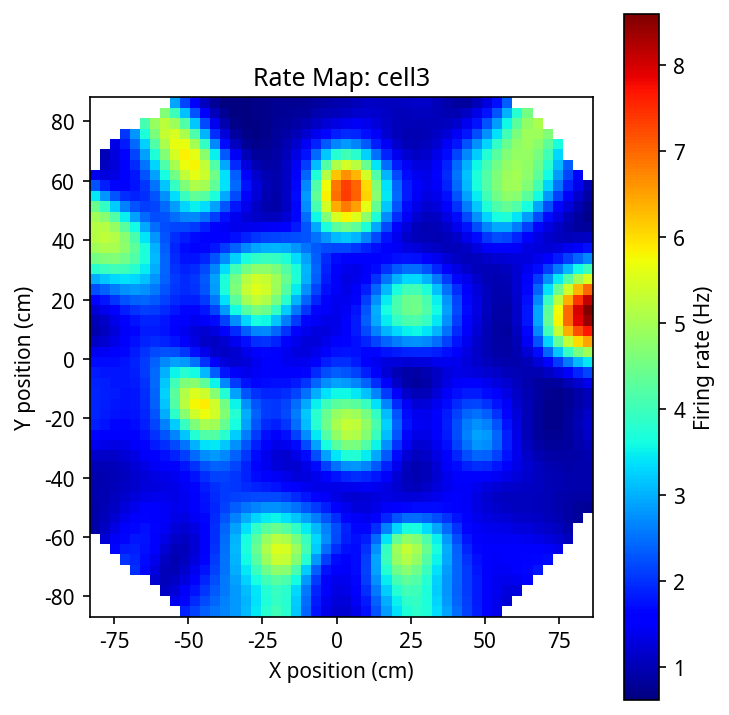

The table this chart was drawn from, first rows:
nan, nan, nan, nan, nan, nan, nan, nan, 0.9120, 0.9005, 0.9206, 0.9427, 0.9462, 0.9449, 0.9967, 1.1611, 1.4185, 1.6696, 1.8333, 1.9024, 1.9136, 1.9024, 1.8802, 1.8239
nan, nan, nan, nan, nan, nan, nan, 1.213, 1.091, 1.025, 1, 0.9924, 0.9815, 0.9724, 1.006, 1.134, 1.351, 1.579, 1.744, 1.829, 1.858, 1.859, 1.843, 1.798
nan, nan, nan, nan, nan, nan, 1.657, 1.462, 1.306, 1.19, 1.113, 1.065, 1.034, 1.018, 1.043, 1.144, 1.318, 1.509, 1.66, 1.751, 1.792, 1.804, 1.799, 1.774
nan, nan, nan, nan, nan, 1.989, 1.825, 1.668, 1.516, 1.373, 1.25, 1.157, 1.099, 1.079, 1.112, 1.21, 1.359, 1.512, 1.633, 1.711, 1.751, 1.77, 1.78, 1.78
nan, nan, nan, nan, 1.971, 1.923, 1.857, 1.775, 1.671, 1.538, 1.39, 1.259, 1.175, 1.156, 1.211, 1.328, 1.472, 1.6, 1.689, 1.743, 1.774, 1.797, 1.824, 1.855
nan, nan, nan, nan, 1.647, 1.704, 1.736, 1.744, 1.713, 1.629, 1.494, 1.347, 1.248, 1.24, 1.326, 1.474, 1.636, 1.77, 1.859, 1.908, 1.936, 1.964, 2.004, 2.051
nan, nan, nan, 1.201, 1.291, 1.394, 1.495, 1.579, 1.624, 1.607, 1.516, 1.388, 1.298, 1.312, 1.432, 1.612, 1.81, 2.004, 2.173, 2.295, 2.366, 2.407, 2.433, 2.435
nan, nan, 1.094, 1.04, 1.05, 1.115, 1.221, 1.342, 1.443, 1.488, 1.456, 1.373, 1.318, 1.365, 1.516, 1.728, 1.98, 2.285, 2.636, 2.961, 3.171, 3.234, 3.173, 2.993
nan, 1.411, 1.234, 1.098, 1.01, 0.9868, 1.035, 1.142, 1.267, 1.359, 1.385, 1.36, 1.35, 1.428, 1.611, 1.868, 2.197, 2.644, 3.228, 3.828, 4.221, 4.277, 4.024, 3.529
1.867, 1.664, 1.474, 1.303, 1.157, 1.058, 1.031, 1.09, 1.209, 1.328, 1.4, 1.425, 1.454, 1.557, 1.774, 2.099, 2.539, 3.142, 3.922, 4.705, 5.169, 5.125, 4.611, 3.775
2.115, 1.933, 1.754, 1.585, 1.427, 1.295, 1.221, 1.233, 1.322, 1.436, 1.522, 1.576, 1.633, 1.76, 2.017, 2.429, 2.998, 3.739, 4.611, 5.394, 5.759, 5.517, 4.719, 3.601
2.34, 2.193, 2.044, 1.901, 1.764, 1.643, 1.563, 1.546, 1.588, 1.653, 1.71, 1.76, 1.832, 1.974, 2.256, 2.722, 3.378, 4.187, 5.037, 5.692, 5.862, 5.378, 4.32, 3.053
2.523, 2.424, 2.322, 2.227, 2.136, 2.058, 2.003, 1.977, 1.962, 1.941, 1.924, 1.933, 1.988, 2.118, 2.376, 2.816, 3.448, 4.21, 4.952, 5.436, 5.408, 4.721, 3.541, 2.352
2.669, 2.619, 2.579, 2.551, 2.531, 2.519, 2.507, 2.479, 2.403, 2.274, 2.143, 2.064, 2.061, 2.141, 2.333, 2.681, 3.196, 3.815, 4.386, 4.691, 4.51, 3.76, 2.694, 1.78
2.824, 2.806, 2.824, 2.88, 2.955, 3.028, 3.067, 3.03, 2.879, 2.623, 2.345, 2.137, 2.036, 2.04, 2.151, 2.39, 2.764, 3.215, 3.612, 3.769, 3.529, 2.88, 2.078, 1.47
3.067, 3.04, 3.095, 3.236, 3.426, 3.605, 3.697, 3.633, 3.375, 2.962, 2.518, 2.166, 1.953, 1.867, 1.892, 2.031, 2.282, 2.598, 2.873, 2.964, 2.765, 2.296, 1.758, 1.385
3.429, 3.359, 3.417, 3.634, 3.951, 4.255, 4.403, 4.282, 3.87, 3.266, 2.659, 2.185, 1.873, 1.695, 1.63, 1.678, 1.838, 2.071, 2.292, 2.393, 2.29, 2.002, 1.664, 1.44
3.82, 3.708, 3.749, 4.022, 4.463, 4.901, 5.096, 4.879, 4.272, 3.482, 2.751, 2.2, 1.818, 1.562, 1.417, 1.397, 1.507, 1.712, 1.935, 2.079, 2.068, 1.906, 1.688, 1.531
4.026, 3.913, 3.946, 4.25, 4.786, 5.33, 5.533, 5.191, 4.42, 3.527, 2.756, 2.176, 1.754, 1.45, 1.265, 1.23, 1.353, 1.589, 1.846, 2.02, 2.041, 1.91, 1.717, 1.561
3.824, 3.765, 3.822, 4.132, 4.698, 5.282, 5.459, 5.04, 4.244, 3.389, 2.657, 2.087, 1.653, 1.344, 1.182, 1.204, 1.413, 1.732, 2.035, 2.203, 2.17, 1.971, 1.726, 1.532
3.194, 3.209, 3.309, 3.596, 4.121, 4.693, 4.889, 4.543, 3.879, 3.149, 2.488, 1.944, 1.531, 1.271, 1.2, 1.35, 1.698, 2.126, 2.471, 2.603, 2.471, 2.149, 1.803, 1.537
2.401, 2.458, 2.577, 2.808, 3.231, 3.765, 4.067, 3.931, 3.476, 2.886, 2.29, 1.781, 1.427, 1.277, 1.365, 1.697, 2.203, 2.723, 3.083, 3.171, 2.95, 2.507, 2.039, 1.673
1.751, 1.813, 1.916, 2.073, 2.362, 2.812, 3.215, 3.31, 3.069, 2.608, 2.074, 1.617, 1.363, 1.384, 1.692, 2.236, 2.886, 3.45, 3.783, 3.809, 3.51, 2.975, 2.403, 1.941
1.357, 1.412, 1.495, 1.596, 1.767, 2.086, 2.479, 2.712, 2.64, 2.297, 1.835, 1.458, 1.34, 1.568, 2.118, 2.87, 3.628, 4.199, 4.469, 4.397, 3.991, 3.364, 2.724, 2.211
1.186, 1.242, 1.32, 1.396, 1.493, 1.681, 1.965, 2.203, 2.218, 1.968, 1.591, 1.318, 1.346, 1.761, 2.511, 3.42, 4.251, 4.815, 5.018, 4.832, 4.29, 3.556, 2.863, 2.34
1.192, 1.257, 1.348, 1.423, 1.479, 1.562, 1.709, 1.857, 1.869, 1.673, 1.385, 1.225, 1.372, 1.901, 2.753, 3.73, 4.587, 5.142, 5.302, 5.031, 4.384, 3.564, 2.825, 2.296
1.366, 1.45, 1.564, 1.652, 1.688, 1.692, 1.704, 1.719, 1.657, 1.472, 1.263, 1.198, 1.409, 1.96, 2.797, 3.737, 4.556, 5.088, 5.234, 4.944, 4.272, 3.424, 2.657, 2.118
1.724, 1.831, 1.978, 2.096, 2.144, 2.109, 2.009, 1.861, 1.659, 1.425, 1.249, 1.228, 1.437, 1.921, 2.643, 3.457, 4.179, 4.665, 4.813, 4.56, 3.939, 3.128, 2.374, 1.847
2.245, 2.374, 2.562, 2.744, 2.874, 2.897, 2.753, 2.424, 1.98, 1.578, 1.336, 1.281, 1.419, 1.771, 2.315, 2.951, 3.542, 3.962, 4.109, 3.909, 3.376, 2.657, 1.979, 1.53
2.834, 2.979, 3.207, 3.475, 3.754, 3.955, 3.895, 3.409, 2.619, 1.904, 1.477, 1.308, 1.33, 1.52, 1.867, 2.313, 2.763, 3.108, 3.24, 3.084, 2.648, 2.06, 1.526, 1.231
3.363, 3.508, 3.748, 4.067, 4.46, 4.837, 4.925, 4.377, 3.292, 2.254, 1.604, 1.293, 1.192, 1.236, 1.406, 1.681, 2.002, 2.275, 2.391, 2.274, 1.939, 1.502, 1.139, 1.013
3.729, 3.841, 4.036, 4.319, 4.703, 5.123, 5.301, 4.806, 3.649, 2.461, 1.674, 1.262, 1.077, 1.025, 1.079, 1.232, 1.45, 1.66, 1.763, 1.688, 1.447, 1.139, 0.9098, 0.9018
3.854, 3.899, 4, 4.182, 4.468, 4.823, 5.022, 4.649, 3.621, 2.486, 1.694, 1.26, 1.049, 0.9632, 0.9702, 1.06, 1.21, 1.365, 1.449, 1.403, 1.23, 1.003, 0.8461, 0.8915
3.71, 3.679, 3.685, 3.768, 3.951, 4.212, 4.391, 4.146, 3.339, 2.385, 1.694, 1.308, 1.118, 1.042, 1.048, 1.12, 1.232, 1.345, 1.408, 1.377, 1.242, 1.053, 0.9191, 0.9695
3.354, 3.275, 3.229, 3.258, 3.368, 3.538, 3.66, 3.498, 2.924, 2.214, 1.69, 1.396, 1.252, 1.204, 1.233, 1.318, 1.425, 1.518, 1.565, 1.537, 1.418, 1.238, 1.093, 1.11
2.903, 2.818, 2.77, 2.784, 2.846, 2.928, 2.962, 2.823, 2.449, 2, 1.669, 1.483, 1.395, 1.386, 1.461, 1.595, 1.731, 1.826, 1.859, 1.815, 1.684, 1.487, 1.305, 1.257
2.471, 2.411, 2.385, 2.396, 2.417, 2.42, 2.368, 2.223, 1.993, 1.76, 1.6, 1.513, 1.485, 1.533, 1.688, 1.913, 2.116, 2.227, 2.231, 2.137, 1.954, 1.708, 1.47, 1.338
2.116, 2.087, 2.08, 2.081, 2.066, 2.016, 1.923, 1.796, 1.659, 1.544, 1.472, 1.446, 1.476, 1.608, 1.876, 2.223, 2.51, 2.634, 2.585, 2.404, 2.136, 1.824, 1.53, 1.329
1.836, 1.826, 1.823, 1.811, 1.777, 1.72, 1.647, 1.566, 1.482, 1.396, 1.328, 1.31, 1.385, 1.604, 1.977, 2.422, 2.767, 2.881, 2.763, 2.494, 2.157, 1.81, 1.496, 1.265
1.599, 1.595, 1.591, 1.582, 1.565, 1.545, 1.519, 1.478, 1.407, 1.31, 1.217, 1.185, 1.282, 1.542, 1.942, 2.39, 2.723, 2.804, 2.641, 2.343, 2.01, 1.691, 1.41, 1.191
1.373, 1.381, 1.398, 1.423, 1.456, 1.485, 1.492, 1.455, 1.37, 1.255, 1.149, 1.114, 1.212, 1.451, 1.78, 2.12, 2.363, 2.405, 2.255, 2.01, 1.752, 1.514, 1.3, 1.12
nan, 1.216, 1.284, 1.369, 1.454, 1.509, 1.509, 1.446, 1.337, 1.21, 1.109, 1.084, 1.17, 1.352, 1.561, 1.742, 1.855, 1.862, 1.767, 1.62, 1.466, 1.321, 1.183, 1.054
nan, nan, 1.287, 1.428, 1.533, 1.571, 1.531, 1.429, 1.298, 1.172, 1.085, 1.07, 1.139, 1.256, 1.354, 1.395, 1.391, 1.365, 1.325, 1.271, 1.209, 1.141, 1.066, 0.9973
nan, nan, nan, 1.572, 1.652, 1.634, 1.537, 1.398, 1.254, 1.135, 1.065, 1.056, 1.103, 1.166, 1.186, 1.143, 1.069, 1.016, 1.002, 1.005, 1.001, 0.9802, 0.9564, 0.9642
nan, nan, nan, nan, 1.772, 1.677, 1.52, 1.35, 1.202, 1.096, 1.039, 1.032, 1.06, 1.085, 1.064, 0.9881, 0.8925, 0.8242, 0.8073, 0.8250, 0.8413, 0.8427, 0.8655, 0.9830
nan, nan, nan, nan, nan, 1.685, 1.474, 1.283, 1.139, 1.046, 1, 0.9948, 1.013, 1.02, 0.9847, 0.9079, 0.8197, 0.7534, 0.7277, 0.7332, 0.7408, 0.7484, 0.8255, 1.086
nan, nan, nan, nan, nan, nan, 1.391, 1.191, 1.056, 0.9789, 0.9466, 0.9509, 0.9730, 0.9775, 0.9422, 0.8787, 0.8131, 0.7655, 0.7422, 0.7322, 0.7183, 0.7268, 0.8666, 1.283
nan, nan, nan, nan, nan, nan, nan, 1.07, 0.9534, 0.8961, 0.8858, 0.9125, 0.9486, 0.9562, 0.9280, 0.8870, 0.8560, 0.8428, 0.8375, 0.8179, 0.7792, 0.7882, 0.9957, 1.563
nan, nan, nan, nan, nan, nan, nan, nan, nan, 0.8065, 0.8321, 0.8908, 0.9404, 0.9505, 0.9364, 0.9295, 0.9469, 0.9822, 1.005, 0.9765, 0.9079, 0.9165, 1.193, 1.897
nan, nan, nan, nan, nan, nan, nan, nan, nan, nan, 0.7980, 0.8876, 0.9417, 0.9531, 0.9575, 0.9876, 1.053, 1.132, 1.177, 1.137, 1.038, 1.044, 1.371, 2.168
